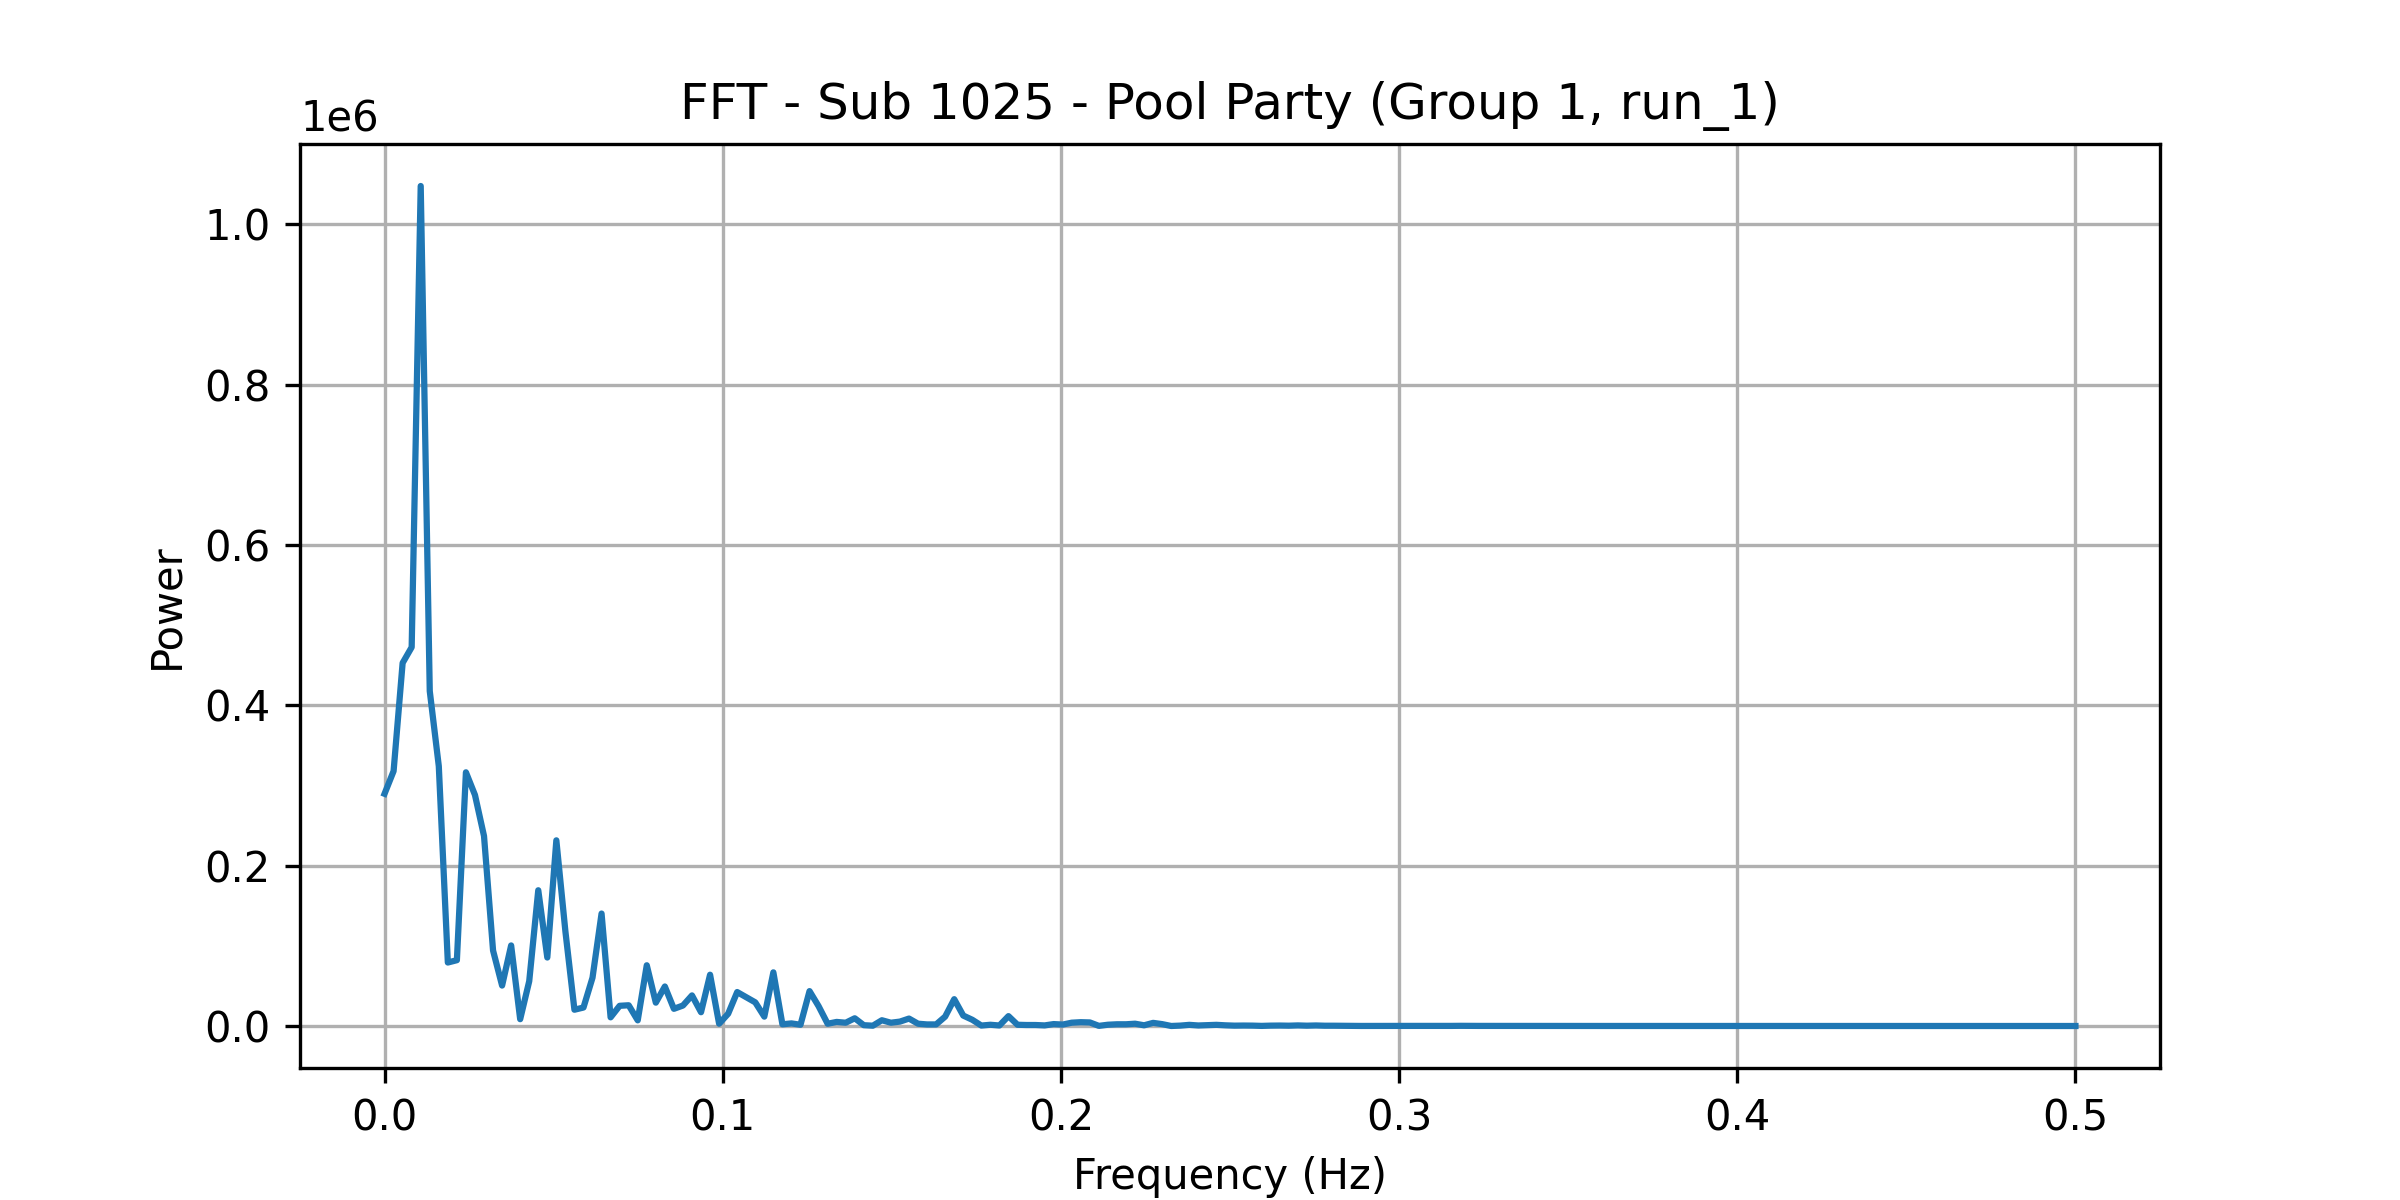

The file beside this chart, header and first rows:
frequency, power
0.0, 289721
0.002674, 318019
0.005348, 452958
0.008021, 472570
0.0107, 1048015
0.01337, 417851
0.01604, 324172
0.01872, 79206
0.02139, 82120
0.02406, 316532
0.02674, 288218
0.02941, 237043
0.03209, 94202
0.03476, 50434
0.03743, 100493
0.04011, 8515
0.04278, 55886
0.04545, 169347
0.04813, 85453
0.0508, 231635
0.05348, 118096
0.05615, 20312
0.05882, 23035
0.0615, 60311
0.06417, 140285
0.06684, 10814
0.06952, 25191
0.07219, 25878
0.07487, 7058
0.07754, 75789
0.08021, 29133
0.08289, 49276
0.08556, 21435
0.08824, 25543
0.09091, 38165
0.09358, 17201
0.09626, 63988
0.09893, 2838
0.1016, 15289
0.1043, 42353
0.107, 35970
0.1096, 29493
0.1123, 11690
0.115, 66960
0.1176, 2106
0.1203, 3236
0.123, 1545
0.1257, 43512
0.1283, 24774
0.131, 2810
0.1337, 5076
0.1364, 4078
0.139, 9653
0.1417, 1014
0.1444, 381.9
0.1471, 7181
0.1497, 4085
0.1524, 5487
0.1551, 9264
0.1578, 2852
... 128 more rows
